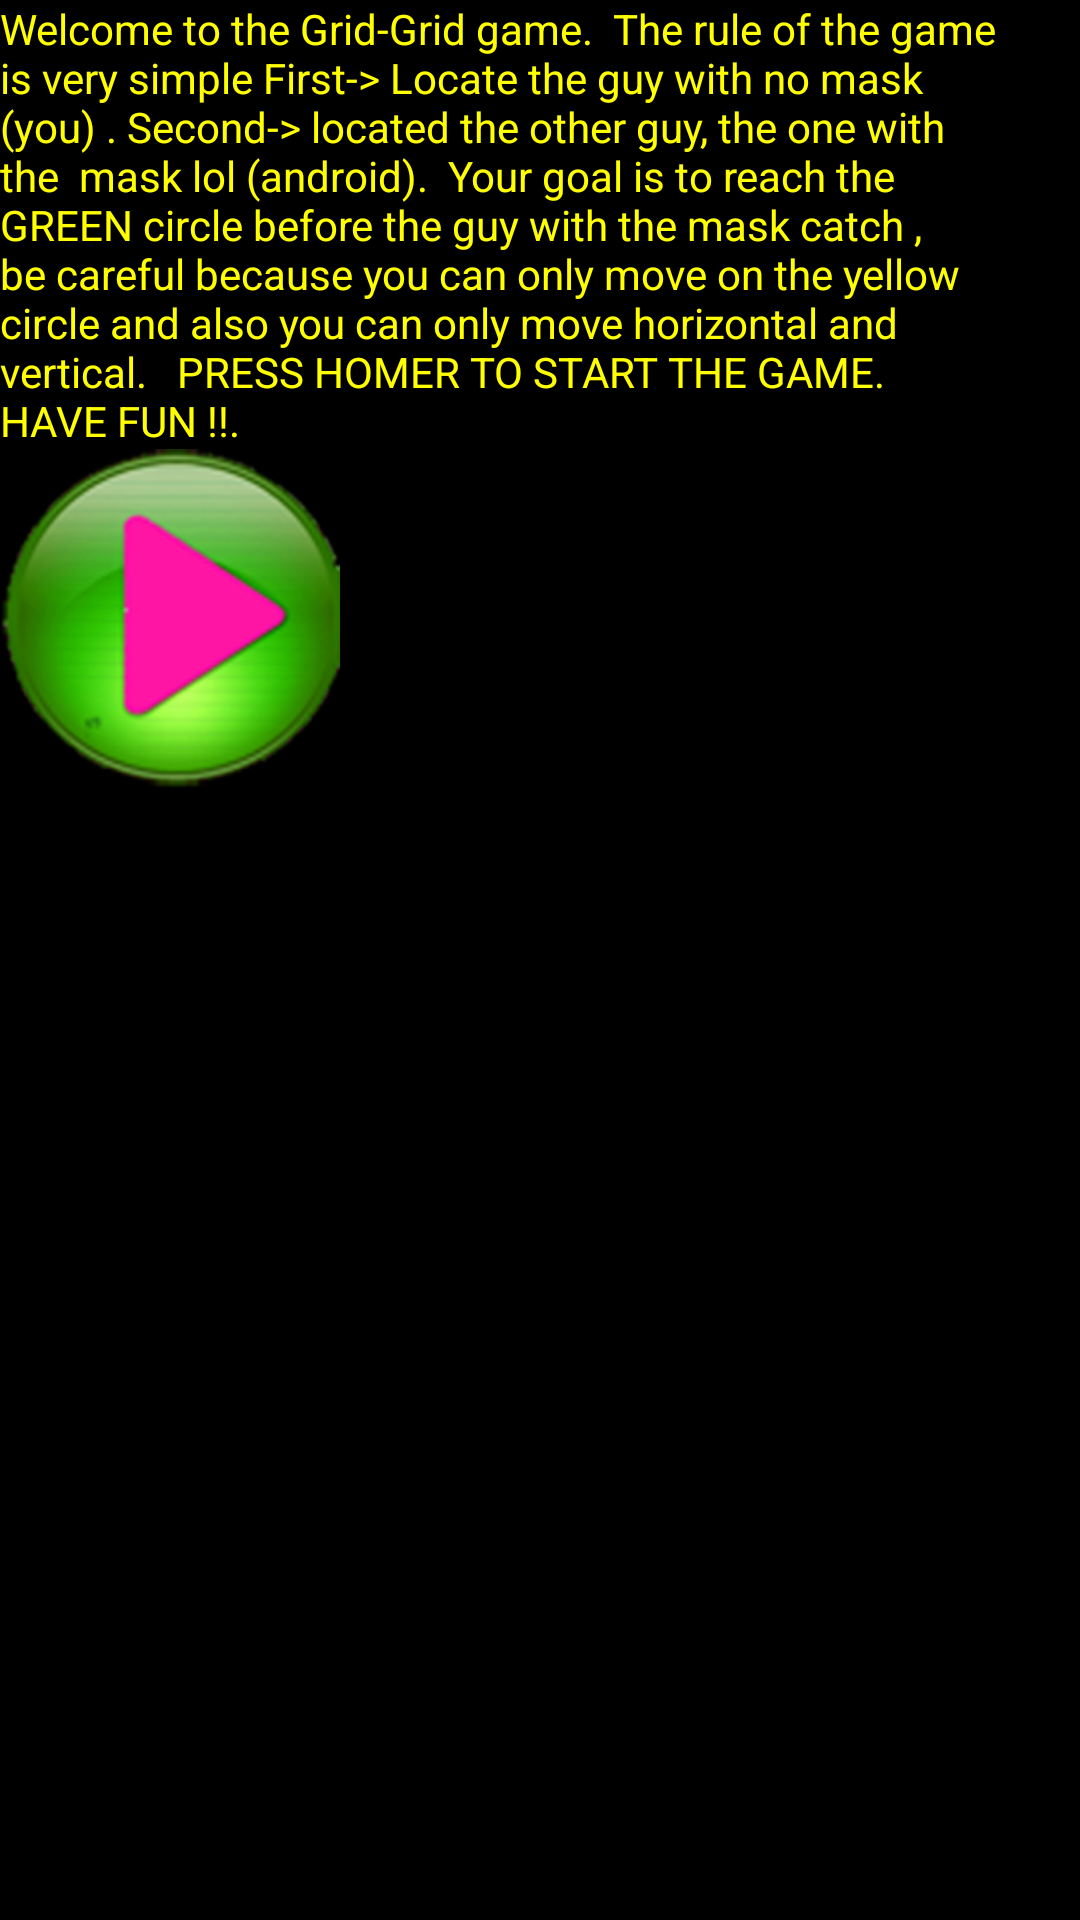

Android layout source for this screen:
<!-- AndroidManifest.xml: application theme android:Theme.Black -->
<!-- res/layout/dialog.xml -->
<?xml version="1.0" encoding="utf-8"?>
<LinearLayout xmlns:android="http://schemas.android.com/apk/res/android"
    android:layout_width="match_parent"
    android:layout_height="match_parent"
    android:orientation="vertical" >
    
 <TextView android:text="Welcome to the Grid-Grid game.  The rule of the game is very simple First-> Locate the guy with no mask (you) . Second-> located the other guy, the one with the  mask lol (android).  Your goal is to reach the GREEN circle before the guy with the mask catch , be careful because you can only move on the yellow circle and also you can only move horizontal and vertical.   PRESS HOMER TO START THE GAME.  HAVE FUN !!."  
                         
            android:id="@+id/TextView01"
            android:layout_width="1006px" 
            android:layout_height="wrap_content"
            android:textColor="#ffff00" />
 
   <Button android:id="@+id/dialogbutton" 
           android:layout_below="@id/TextView01"
           android:layout_width="wrap_content" 
           android:layout_height="wrap_content"
           android:layout_centerHorizontal="true" 
           android:textColor="#ffff00" 
           android:background="@drawable/playbutton2"/>

</LinearLayout>
<!-- resources referenced by this layout -->
<resources>
  <!-- drawable playbutton2: png bitmap (drawable-hdpi, 34615 bytes) -->
</resources>
